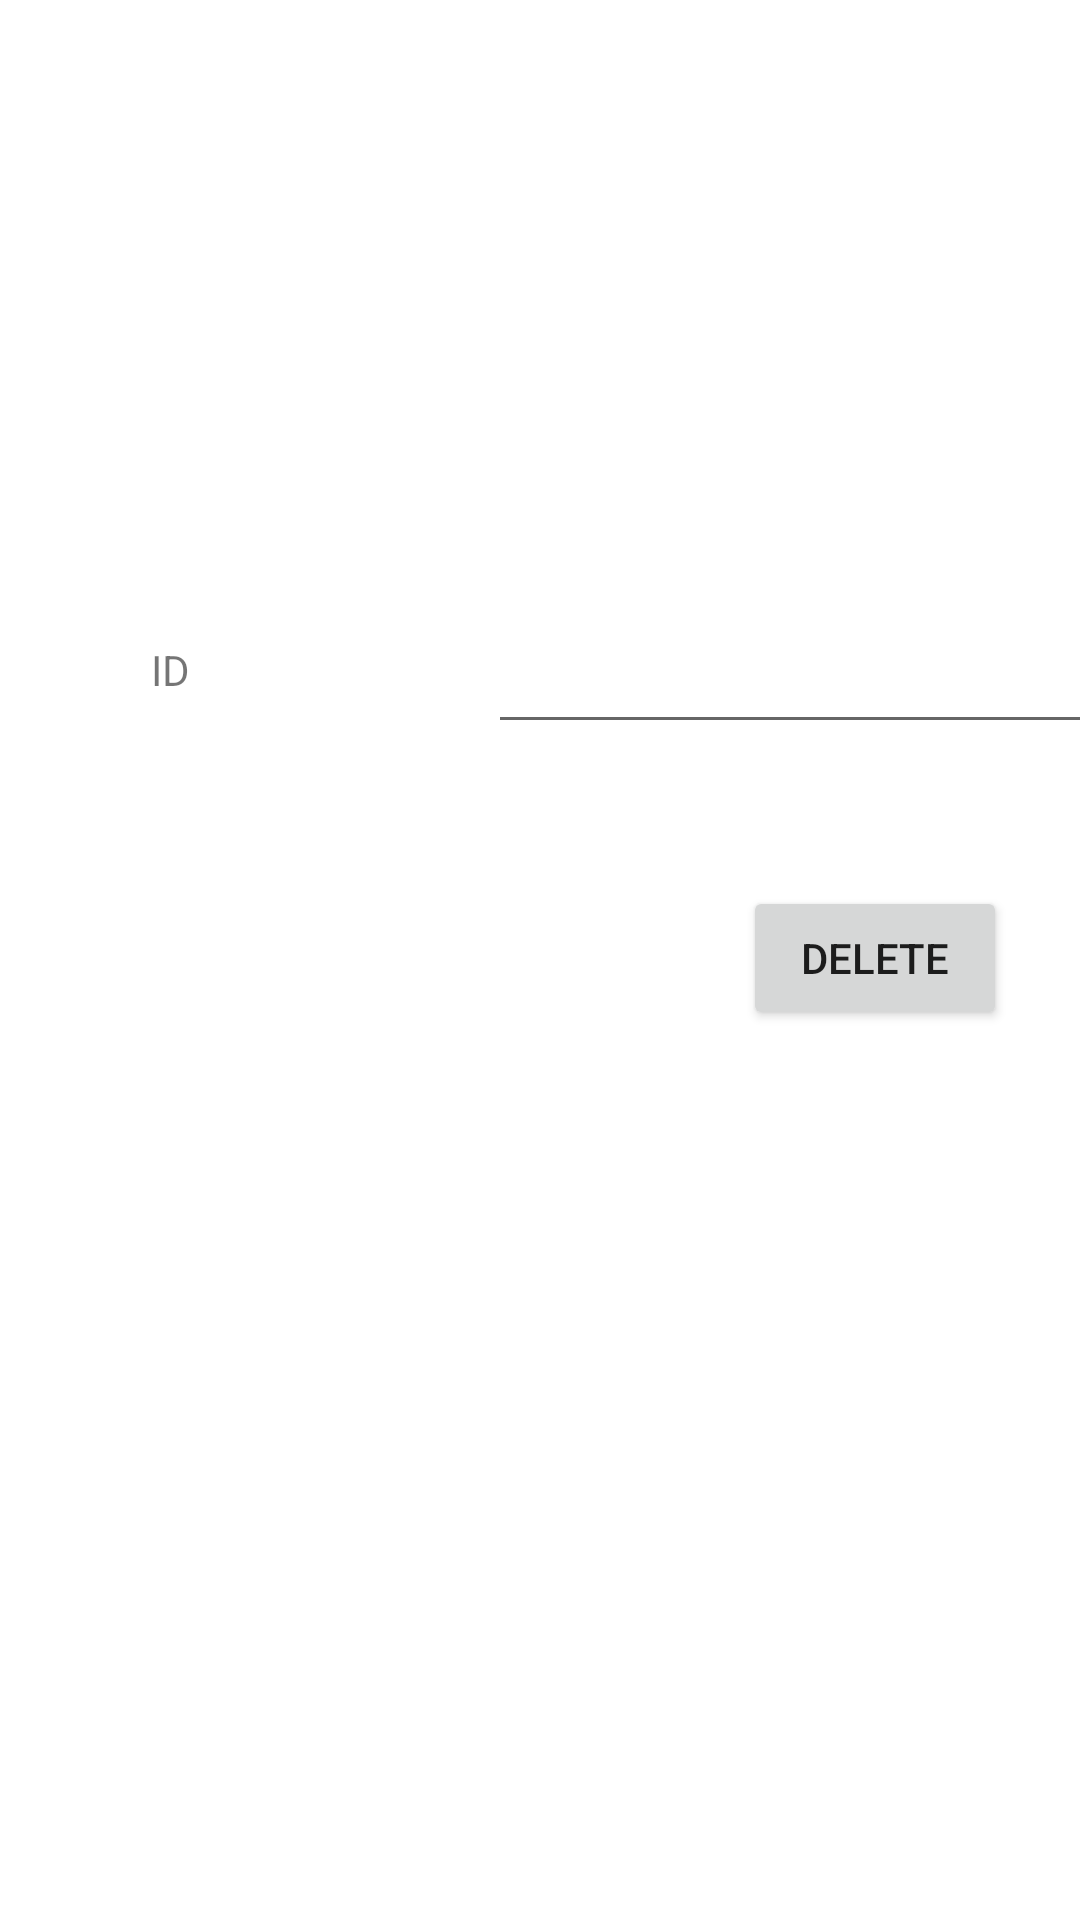

Android layout source for this screen:
<!-- AndroidManifest.xml: application theme Theme.DBOperations -->
<!-- res/layout/activity_delete_operation.xml -->
<?xml version="1.0" encoding="utf-8"?>
<androidx.constraintlayout.widget.ConstraintLayout xmlns:android="http://schemas.android.com/apk/res/android"
    xmlns:app="http://schemas.android.com/apk/res-auto"
    xmlns:tools="http://schemas.android.com/tools"
    android:layout_width="match_parent"
    android:layout_height="match_parent"
    tools:context=".DeleteOperation">

    <TextView
        android:id="@+id/textView"
        android:layout_width="wrap_content"
        android:layout_height="wrap_content"
        android:text="ID"
        app:layout_constraintBottom_toBottomOf="parent"
        app:layout_constraintEnd_toEndOf="parent"
        app:layout_constraintHorizontal_bias="0.145"
        app:layout_constraintStart_toStartOf="parent"
        app:layout_constraintTop_toTopOf="parent"
        app:layout_constraintVertical_bias="0.344" />

    <EditText
        android:id="@+id/delete_id"
        android:layout_width="wrap_content"
        android:layout_height="wrap_content"
        android:layout_marginStart="100dp"
        android:ems="10"
        android:inputType="textPersonName"
        android:minHeight="48dp"
        app:layout_constraintBottom_toBottomOf="parent"
        app:layout_constraintEnd_toEndOf="parent"
        app:layout_constraintHorizontal_bias="0.066"
        app:layout_constraintStart_toEndOf="@+id/textView"
        app:layout_constraintTop_toTopOf="parent"
        app:layout_constraintVertical_bias="0.338"
        tools:ignore="SpeakableTextPresentCheck" />

    <Button
        android:id="@+id/delete"
        android:layout_width="wrap_content"
        android:layout_height="wrap_content"
        android:text="Delete"
        android:onClick="deleteDetails"
        app:layout_constraintBottom_toBottomOf="parent"
        app:layout_constraintEnd_toEndOf="parent"
        app:layout_constraintHorizontal_bias="0.911"
        app:layout_constraintStart_toStartOf="parent"
        app:layout_constraintTop_toTopOf="parent"
        app:layout_constraintVertical_bias="0.499" />

</androidx.constraintlayout.widget.ConstraintLayout>
<!-- resources referenced by this layout -->
<resources>
  <style name="Theme.DBOperations" parent="Theme.MaterialComponents.DayNight.DarkActionBar">
          
          <item name="colorPrimary">@color/purple_500</item>
          <item name="colorPrimaryVariant">@color/purple_700</item>
          <item name="colorOnPrimary">@color/white</item>
          
          <item name="colorSecondary">@color/teal_200</item>
          <item name="colorSecondaryVariant">@color/teal_700</item>
          <item name="colorOnSecondary">@color/black</item>
          
          <item name="android:statusBarColor">?attr/colorPrimaryVariant</item>
          
      </style>
  <!-- not gathered from this repository: default colours our renderer supplied (Android Studio template values) -->
  <color name="purple_500">#FF6200EE</color>
  <color name="purple_700">#FF3700B3</color>
  <color name="teal_200">#FF03DAC5</color>
  <color name="teal_700">#FF018786</color>
  <color name="black">#FF000000</color>
  <color name="white">#FFFFFFFF</color>
</resources>
